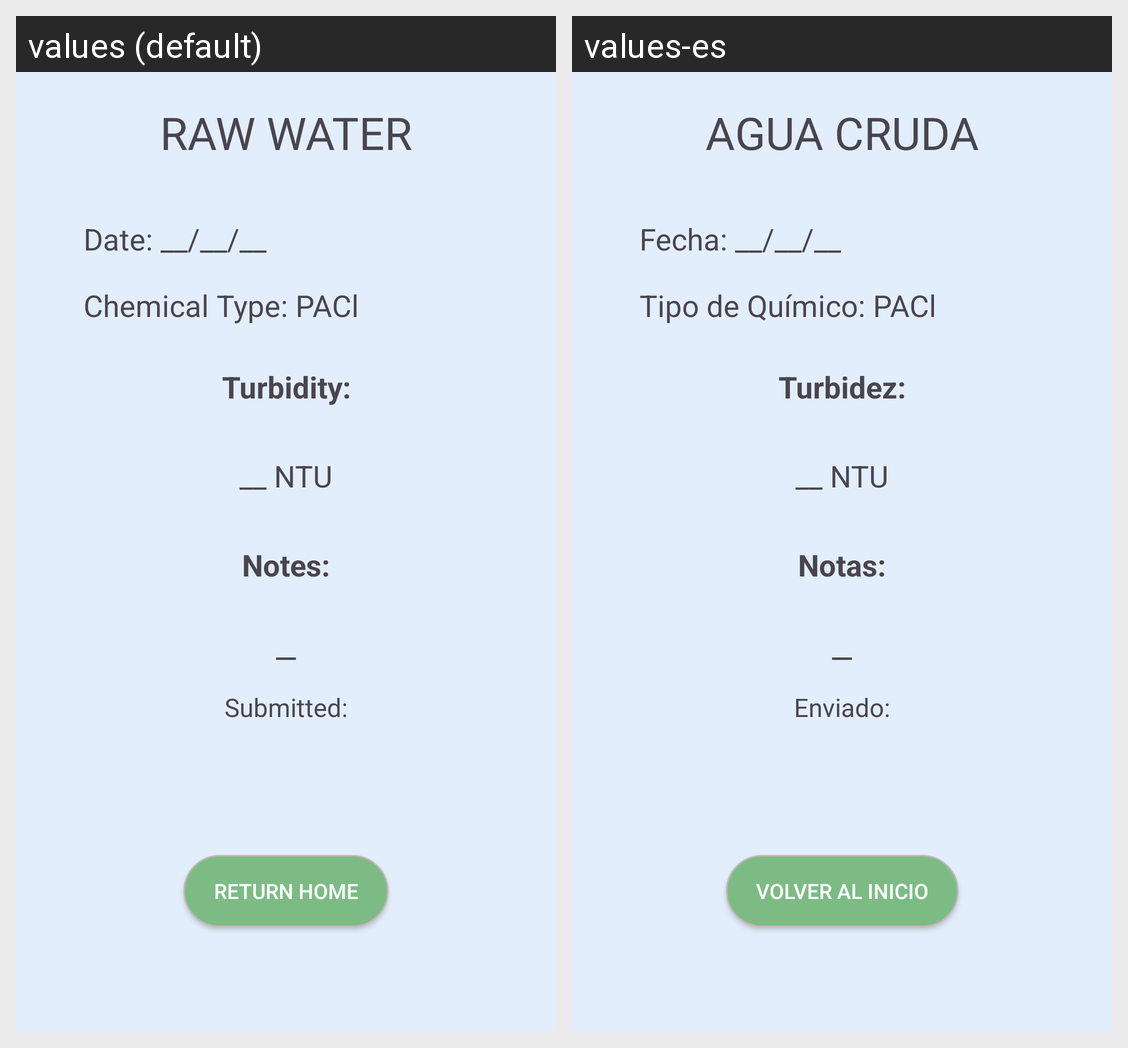

Strings drawn on this Android screen and how each of the app's shown locales translates them:
Android screen res/layout/fragment_raw_water_view_entry.xml rendered under 2 locales, left to right: values (default), values-es. Device: Nexus 5 (rendered at 1080×1920; each locale shown at half size, 540×960, under a caption strip naming it); theme Theme.AguaDatosApp.
Strings drawn on this screen, with the default value and each locale's value (text and hints the layout hard-codes, and strings that could not be matched under every locale, appear in the picture but are not listed):

raw_water_caps
  values: RAW WATER
  values-es: AGUA CRUDA

date_default
  values: Date: __/__/__
  values-es: Fecha: __/__/__

chemical_type_pac
  values: Chemical Type: PACl
  values-es: Tipo de Químico: PACl

turbidity
  values: Turbidity:
  values-es: Turbidez:

_ntu
  values: __ NTU
  values-es: __ NTU

notes
  values: Notes:
  values-es: Notas:

__
  values: __
  values-es: __

submitted
  values: Submitted:
  values-es: Enviado:

return_home
  values: Return Home
  values-es: Volver al Inicio
